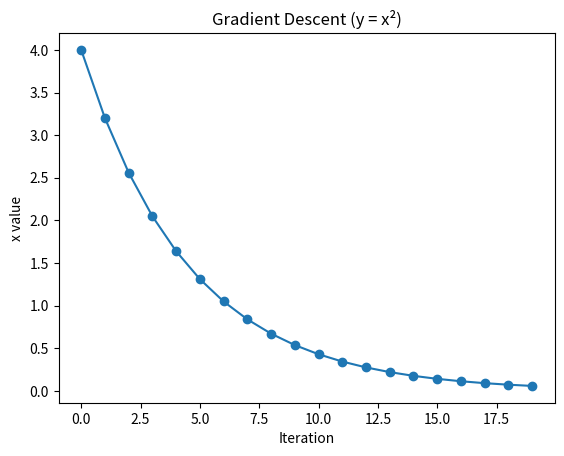

Recreate this plot in Python.
import numpy as np
import matplotlib.pyplot as plt

x = 5.0         # 초기값
lr = 0.1        # 학습률(Learning rate)
history = []

for i in range(20):
    grad = 2 * x            # y = x² → dy/dx = 2x
    x = x - lr * grad       # 경사하강법
    history.append(x)

plt.plot(history, marker='o')
plt.title("Gradient Descent (y = x²)")
plt.xlabel("Iteration")
plt.ylabel("x value")
plt.show()

print("최종 x :", x)